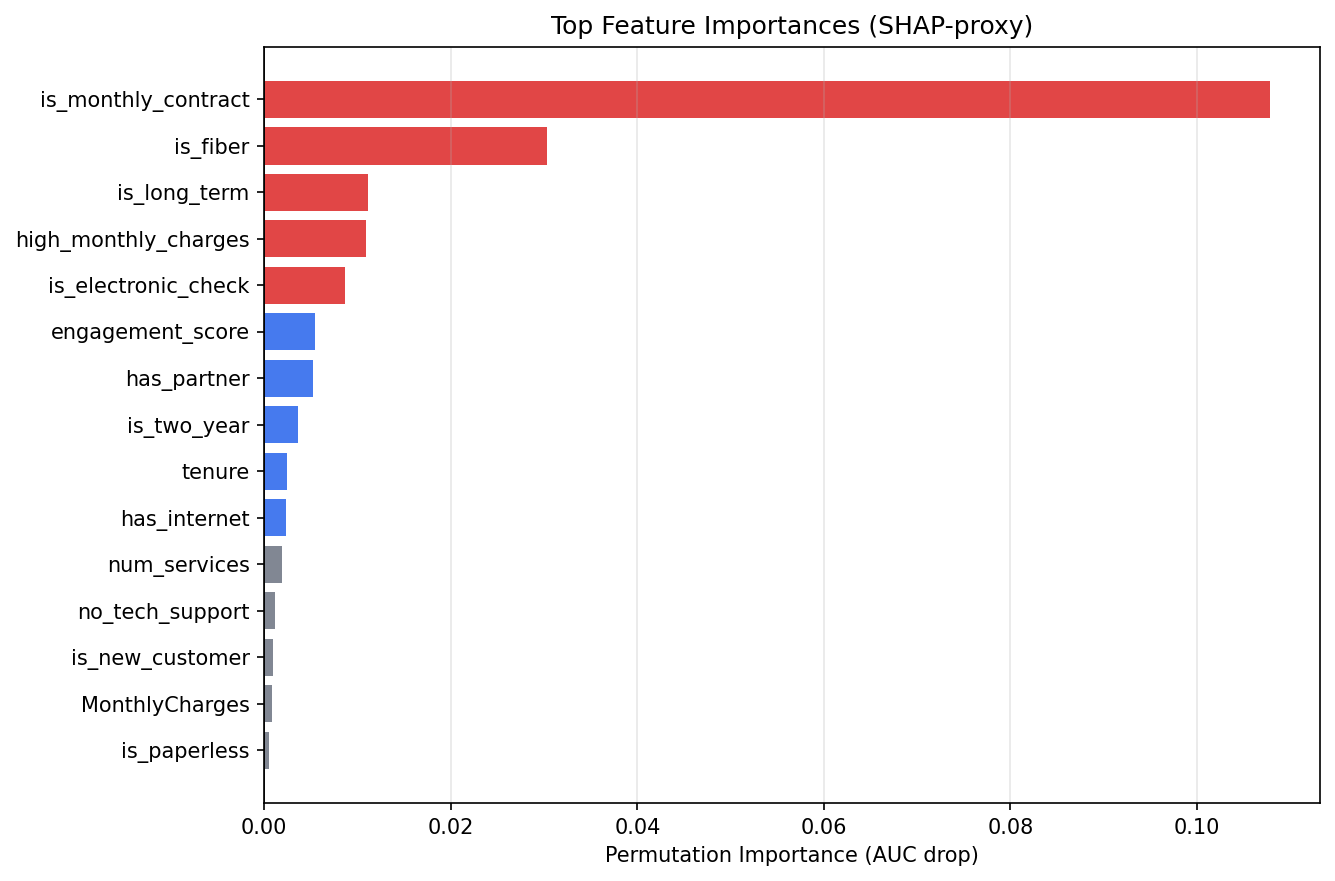

Source data for this figure (header and first rows):
feature, importance, std
is_monthly_contract, 0.1078, 0.01344
is_fiber, 0.03034, 0.0057
is_long_term, 0.01111, 0.002875
high_monthly_charges, 0.01091, 0.002424
is_electronic_check, 0.008658, 0.004242
engagement_score, 0.005456, 0.00231
has_partner, 0.005266, 0.0023
is_two_year, 0.003654, 0.002299
tenure, 0.002476, 0.001323
has_internet, 0.002355, 0.001704
num_services, 0.001883, 0.0007473
no_tech_support, 0.001199, 0.001672
is_new_customer, 0.0009661, 0.000892
MonthlyCharges, 0.0008044, 0.000272
is_paperless, 0.0004635, 0.0007033
is_auto_pay, 0.0003937, 0.0005451
billing_spike, 8.421266233778664e-05, 6.904570933787667e-05
has_dependents, -1.4711850649214615e-05, 5.104407965949082e-05
SeniorCitizen, -8.641098484833225e-05, 0.0001353
is_senior, -8.641098484833225e-05, 0.0001353
no_device_protection, -0.0003358, 0.000648
no_online_security, -0.000625, 0.001032
TotalCharges, -0.0006607, 0.0006566
avg_monthly_spend, -0.0008606, 0.0003015
